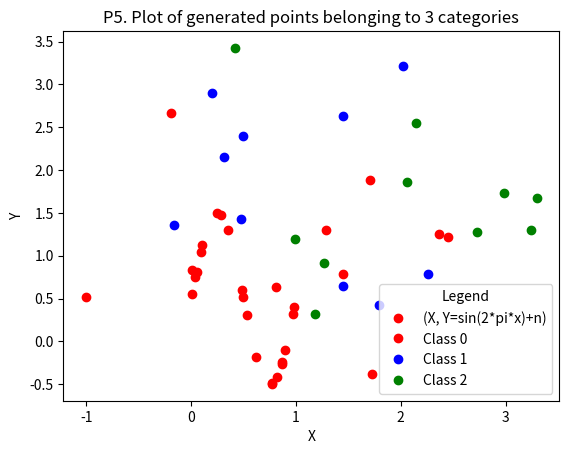

The matplotlib source for this figure:
import numpy as np
import matplotlib.pyplot as plt

np.random.seed(55)

# 2.) Programming
# P1
A = np.array([[1, 2, 3], [0, 1, 3], [1, 0, 8]])
B = np.array([[7, 9, 2], [3, 4, 3], [6, 1, 3]])

print('P1:')
# Matrix Multiplication of A and B
print('Matrix multiplication of A and B:\n', np.dot(A, B), '\n')

# Element wise multiplication of A and B
print('Element wise multiplication of A and B:\n', np.multiply(A, B), '\n')

# P2

print('P2:')
# Inverse matrix of A
print('Inverse matrix of A:\n', np.linalg.inv(A), '\n')

# Transpose matrix of A
print('transpose matrix of A:\n', np.transpose(A), '\n')

# Matrix multplication of transpose(A) and A
print('Matrix multiplication of transpose(A) and A:\n', np.dot(np.transpose(A), A), '\n')

# p3
a = np.array([1, -1, 0])
b = np.array([0, 1, 1])

print('P3:')
# L1 norm of a, b, a-b
print('L1 norm of a:', np.linalg.norm(a, 1))
print('L1 norm of b:', np.linalg.norm(b, 1))
print('L1 norm of a - b:', np.linalg.norm(a - b, 1), '\n')

# L2 norm of a, b, a-b
print('L2 norm of a:', np.linalg.norm(a, 2))
print('L2 norm of b:', np.linalg.norm(b, 2))
print('L2 norm of a - b:', np.linalg.norm(a - b, 2), '\n')

# P4
X = np.random.uniform(0, 1, size=(20, 1))
Y = np.sin(2*np.pi*X) + np.random.normal(0, 0.3)

plt.title('P4. Plot of points (X, Y) generated')
plt.xlabel('X')
plt.ylabel('Y')
plt.plot(X, Y, 'ro', label='(X, Y=sin(2*pi*x)+n)')
plt.legend(title='Legend')
plt.show()

# P5
X1 = np.random.multivariate_normal([1, 1], np.eye(2, 2), size=(10,))

X2 = np.random.multivariate_normal([1, 2], np.eye(2, 2), size=(10,))

X3 = np.random.multivariate_normal([2, 1], np.eye(2, 2), size=(10,))

plt.title('P5. Plot of generated points belonging to 3 categories')
plt.xlabel('X')
plt.ylabel('Y')
plt.plot(X1[:, 0], X1[:, 1], 'ro', label='Class 0')
plt.plot(X2[:, 0], X2[:, 1], 'bo', label='Class 1')
plt.plot(X3[:, 0], X3[:, 1], 'go', label='Class 2')
plt.legend(title='Legend')
plt.show()

# 3.) Optional Programming
C = np.array([[1, 2, 1], [2, 1, 0], [1, 0, 8]])

# O1
print('O1:')
l, V = np.linalg.eig(C)
print('eigenvalues of matrix C:', l, '\n')
print('eigenvectors of matrix C:\n', V, '\n')

# Reconstructing C from l and V
print(np.diag(l))
C1 = np.dot(np.dot(V, np.diag(l)), np.linalg.inv(V))
print('Reconstructed matrix using diag(eigenvalues) and eigenvectors:\n', C1, '\n')

# O2
print('O2:')
U, S, Vh = np.linalg.svd(C)
print('Matrices from singular eigen decomposition of C:')
print(U, '\n')
print(S, '\n')
print(Vh, '\n')

C2 = np.dot(np.dot(U, np.diag(S)), Vh)
print('Reconstructed matrix using U, S, Vh:\n', C2)

